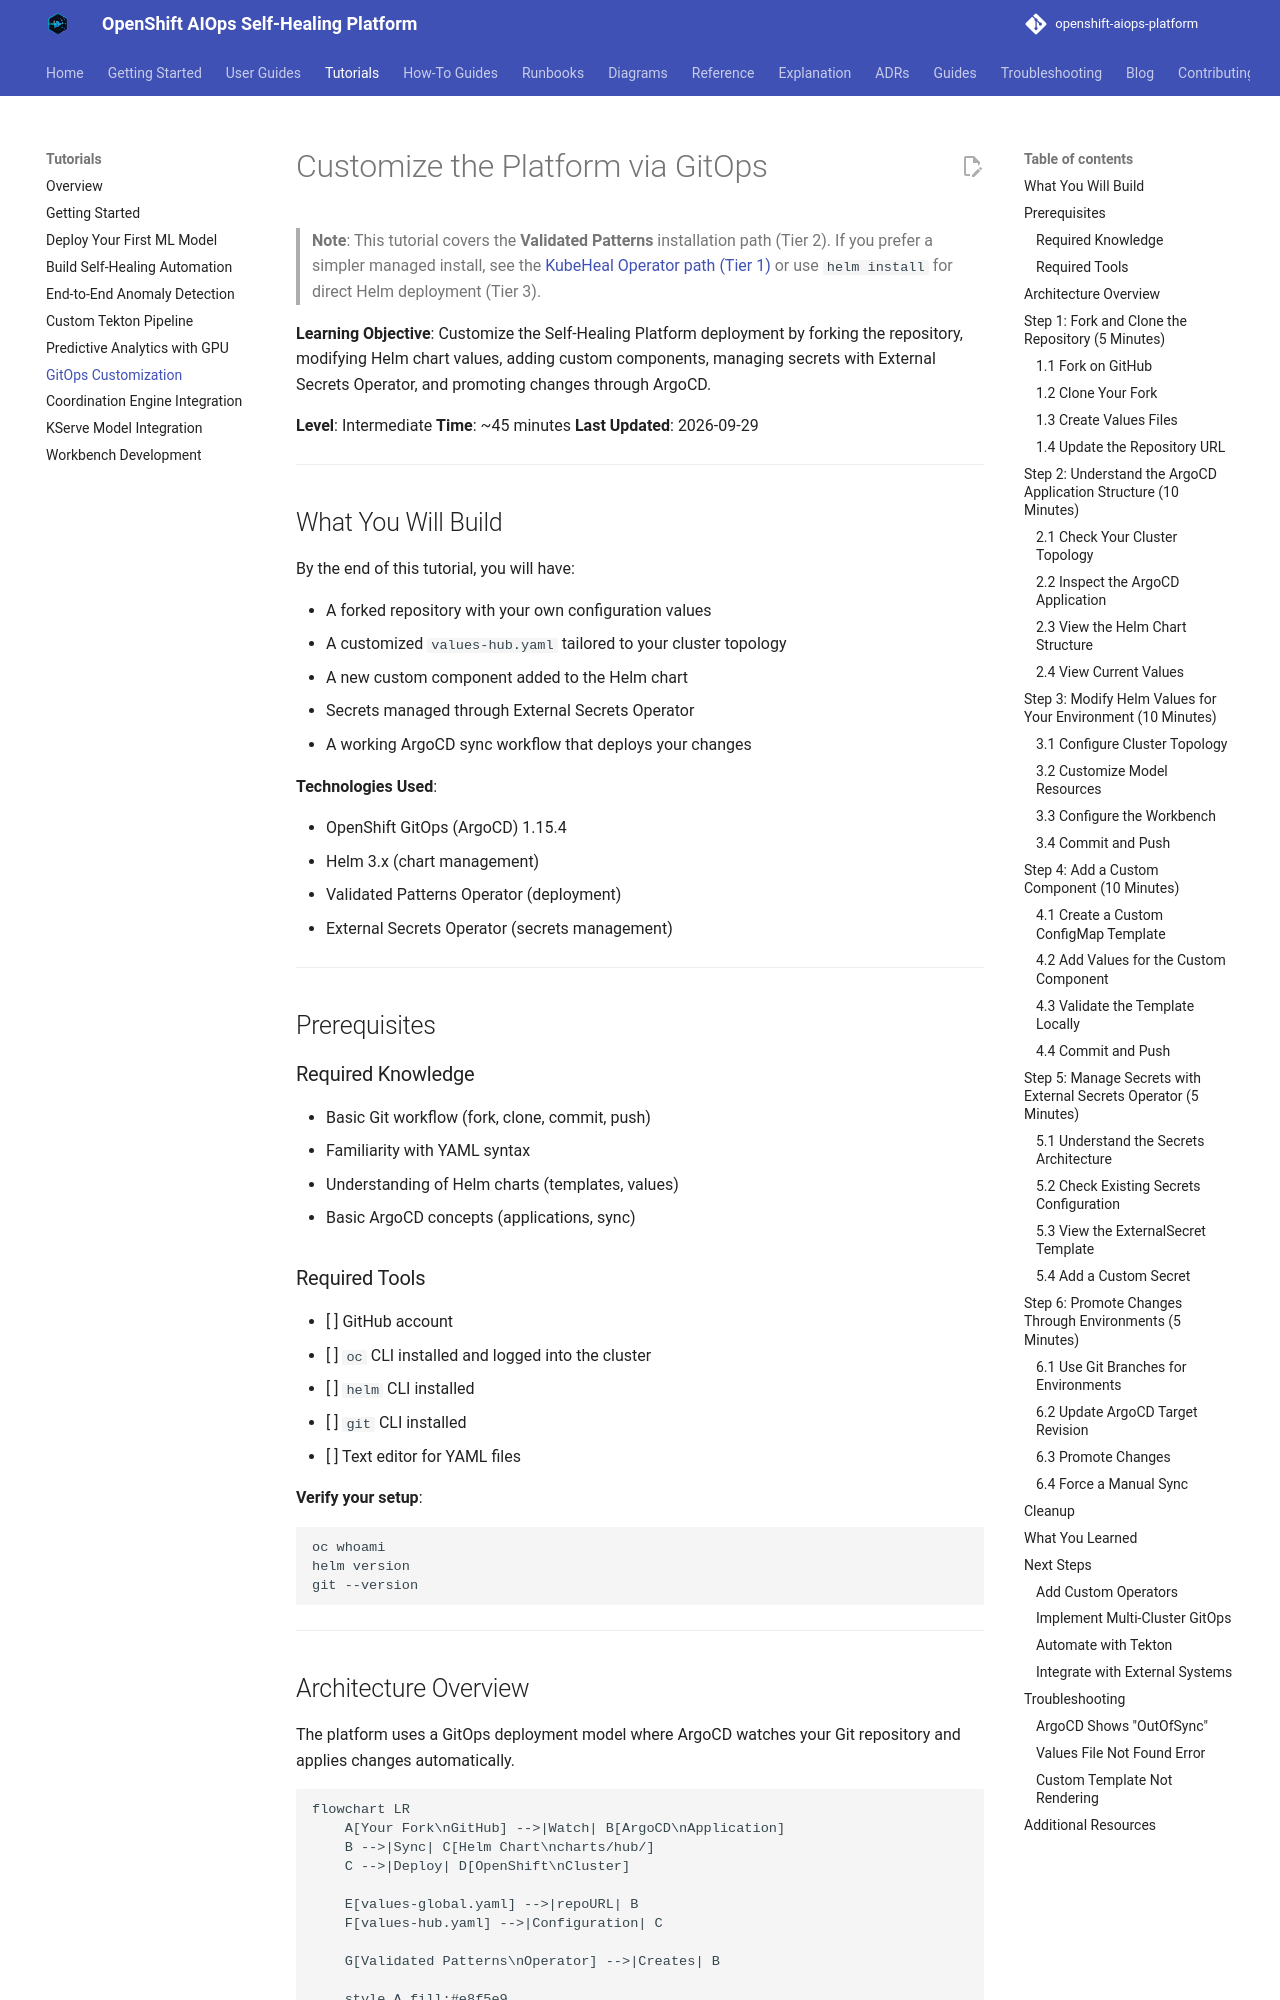

repository: KubeHeal/openshift-aiops-platform · page: tutorials/gitops-customization/index.html · generator: mkdocs

---
title: "Customize the Platform via GitOps"
description: "Fork the repository, understand ArgoCD application structure, modify Helm values, add custom components, and manage secrets"
---

# Customize the Platform via GitOps

> **Note**: This tutorial covers the **Validated Patterns** installation path (Tier 2). If you prefer a simpler managed install, see the [KubeHeal Operator path (Tier 1)](../how-to/OPERATORHUB-INSTALLATION-GUIDE.md) or use `helm install` for direct Helm deployment (Tier 3).

**Learning Objective**: Customize the Self-Healing Platform deployment by forking the repository, modifying Helm chart values, adding custom components, managing secrets with External Secrets Operator, and promoting changes through ArgoCD.

**Level**: Intermediate
**Time**: ~45 minutes
**Last Updated**: 2026-09-29

---

## What You Will Build

By the end of this tutorial, you will have:

- A forked repository with your own configuration values
- A customized `values-hub.yaml` tailored to your cluster topology
- A new custom component added to the Helm chart
- Secrets managed through External Secrets Operator
- A working ArgoCD sync workflow that deploys your changes

**Technologies Used**:

- OpenShift GitOps (ArgoCD) 1.15.4
- Helm 3.x (chart management)
- Validated Patterns Operator (deployment)
- External Secrets Operator (secrets management)

---

## Prerequisites

### Required Knowledge

- Basic Git workflow (fork, clone, commit, push)
- Familiarity with YAML syntax
- Understanding of Helm charts (templates, values)
- Basic ArgoCD concepts (applications, sync)

### Required Tools

- [ ] GitHub account
- [ ] `oc` CLI installed and logged into the cluster
- [ ] `helm` CLI installed
- [ ] `git` CLI installed
- [ ] Text editor for YAML files

**Verify your setup**:

```bash
oc whoami
helm version
git --version
```

---
